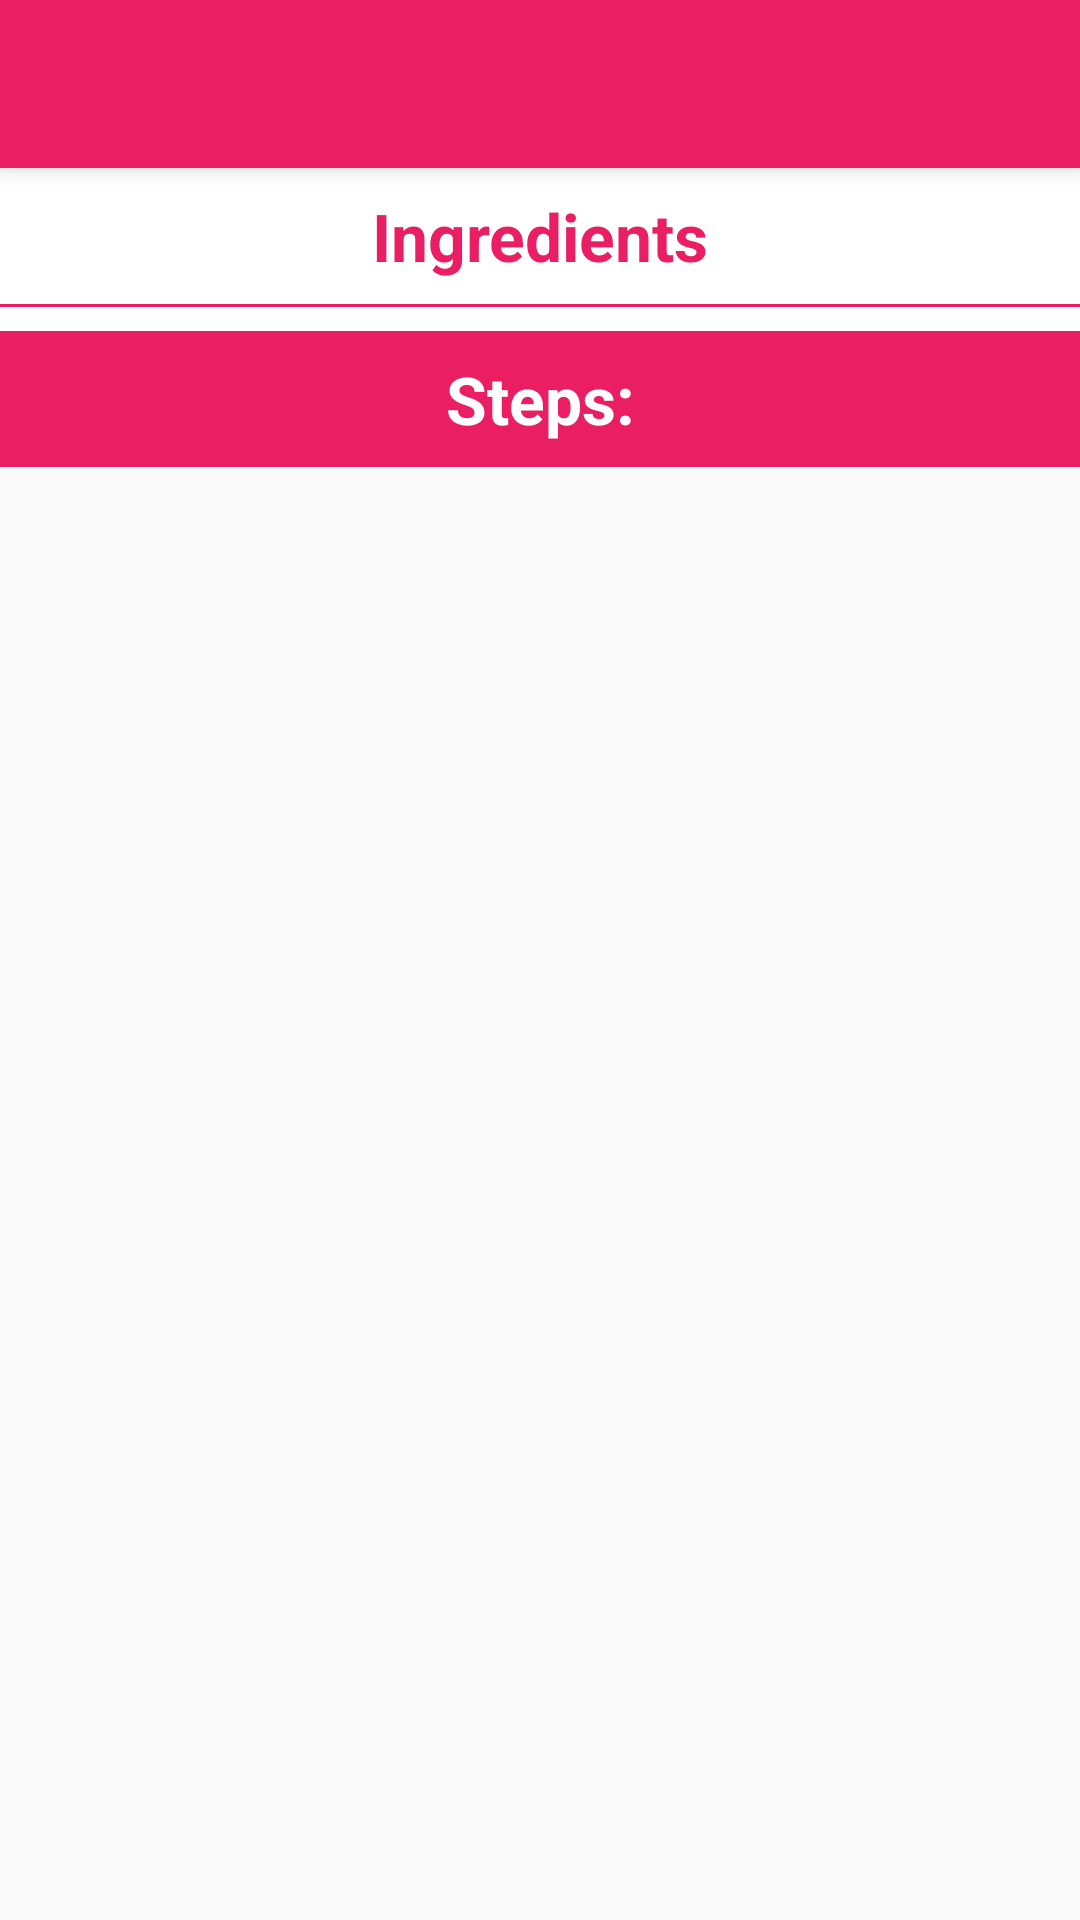

Reconstruct the res/layout file that produces this screen, plus the resources it refers to.
<!-- AndroidManifest.xml: application theme AppTheme -->
<!-- res/layout/activity_detail.xml -->
<?xml version="1.0" encoding="utf-8"?>
<LinearLayout xmlns:android="http://schemas.android.com/apk/res/android"
    xmlns:app="http://schemas.android.com/apk/res-auto"
    xmlns:tools="http://schemas.android.com/tools"
    android:layout_width="match_parent"
    android:layout_height="match_parent"
    android:orientation="vertical">

    <android.support.v7.widget.Toolbar
        android:id="@+id/my_toolbar"
        android:layout_width="match_parent"
        android:layout_height="?android:attr/actionBarSize"
        android:background="@color/colorPrimary"
        android:elevation="4dp"
        android:theme="@style/AppTheme"
        app:popupTheme="@style/ThemeOverlay.AppCompat.Light"
        app:titleTextColor="@color/colorWhite" />

    <android.support.v4.widget.NestedScrollView
        android:id="@+id/nested_detail_scroll_view"
        android:layout_width="match_parent"
        android:layout_height="wrap_content"
        tools:context="com.example.android.bakingapp.ui.DetailActivity">

        
        <LinearLayout
            android:layout_width="match_parent"
            android:layout_height="match_parent"
            android:background="@color/colorPrimary"
            android:orientation="vertical">

            <TextView
                android:id="@+id/ingredients_label"
                android:layout_width="match_parent"
                android:layout_height="wrap_content"
                android:background="@color/colorWhite"
                android:gravity="center_horizontal"
                android:paddingBottom="@dimen/eight_dp"
                android:paddingTop="@dimen/eight_dp"
                android:text="@string/ingredients_label"
                android:textColor="@color/colorPrimary"
                android:textSize="@dimen/twenty_two_sp"
                android:textStyle="bold" />

            <View
                android:layout_width="wrap_content"
                android:layout_height="@dimen/one_dp"
                android:background="@color/colorPrimary" />

            
            
            <FrameLayout
                android:id="@+id/ingredient_container"
                android:layout_width="match_parent"
                android:layout_height="wrap_content"
                android:background="@color/colorWhite"
                android:paddingBottom="@dimen/eight_dp" />

            <TextView
                android:layout_width="match_parent"
                android:layout_height="wrap_content"
                android:gravity="center_horizontal"
                android:paddingBottom="@dimen/eight_dp"
                android:paddingTop="@dimen/eight_dp"
                android:text="@string/steps_label"
                android:textColor="@color/colorWhite"
                android:textSize="@dimen/twenty_two_sp"
                android:textStyle="bold" />

            
            <FrameLayout
                android:id="@+id/steps_container"
                android:layout_width="match_parent"
                android:layout_height="wrap_content" />

        </LinearLayout>

    </android.support.v4.widget.NestedScrollView>
</LinearLayout>
<!-- resources referenced by this layout -->
<resources>
  <color name="colorPrimary">#E91E63</color>
  <color name="colorWhite">#fff</color>
  <dimen name="eight_dp">8dp</dimen>
  <dimen name="one_dp">1dp</dimen>
  <dimen name="twenty_two_sp">22sp</dimen>
  <string name="ingredients_label">Ingredients</string>
  <string name="steps_label">Steps:</string>
  <style name="AppTheme" parent="Theme.AppCompat.Light.NoActionBar">
          
          <item name="colorPrimary">@color/colorPrimary</item>
          <item name="colorPrimaryDark">@color/colorPrimaryDark</item>
          <item name="colorAccent">@color/colorAccent</item>
          <item name="colorControlNormal">@color/colorWhite</item>
      </style>
  <color name="colorPrimaryDark">#C2185B</color>
  <color name="colorAccent">#F06292</color>
</resources>
